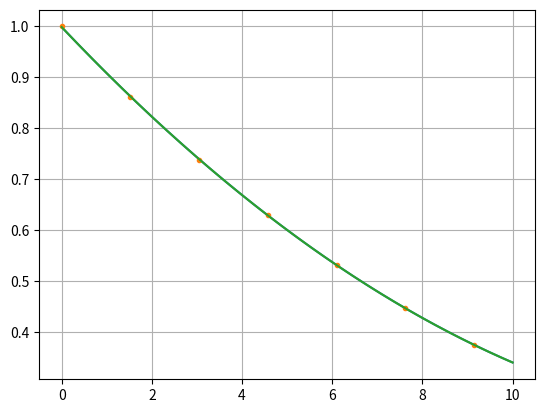

The script that saved this image:
import matplotlib.pyplot as plt
import numpy as np

h = np.array([0, 1.525, 3.05, 4.575, 6.1, 7.625, 9.150])
ro = np.array([1.0, 0.8617, 0.7385, 0.6292, 0.5328, 0.4481, 0.3741])

z = np.polyfit(h, ro, 2)
p = np.poly1d(z)
x_range = np.linspace(0, 10, 1000)

plt.plot(x_range, p(x_range), label='wykres funkcji')

print(f'p(10.5km) = {p(10.5)}')


xp = np.linspace(0, 10, 100)
plt.plot(h, ro, '.', xp, p(xp))
plt.grid()
plt.show()


